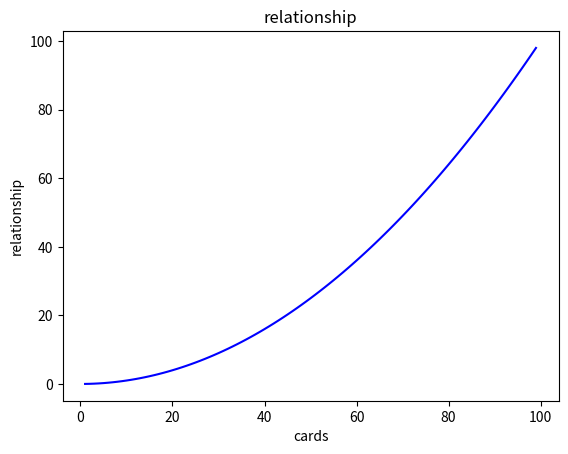

Source code (Python):
import numpy as np 
import matplotlib.pyplot as plt

x= np.arange(1, 100)
percentages = []
percent_dict = {}
for i in range(1, 100):
    percent = (1/i)*100
    percentages.append(percent)
    percent_dict[i] = percent
#plt.title("draw relationship")
#plt.xlabel("cards in deck")
#plt.ylabel("percentage to draw a specified card")
#plt.plot(x, percentages, color = "red", percentages, x, color = "blue")
#plt.show()

relationship = []
for key, value in percent_dict.items():
    relationship.append(key/value)

plt.title("relationship")
plt.xlabel("cards")
plt.ylabel("relationship")
plt.plot(x, relationship, color="blue")
plt.show()

print(relationship)
